Run: headless pygame with SDL's dummy video driver; simulated clock (each Clock.tick advances the game by its frame time, no real sleeping); random seed 0; keys injected as events and as key.get_pressed() state; no mouse input.
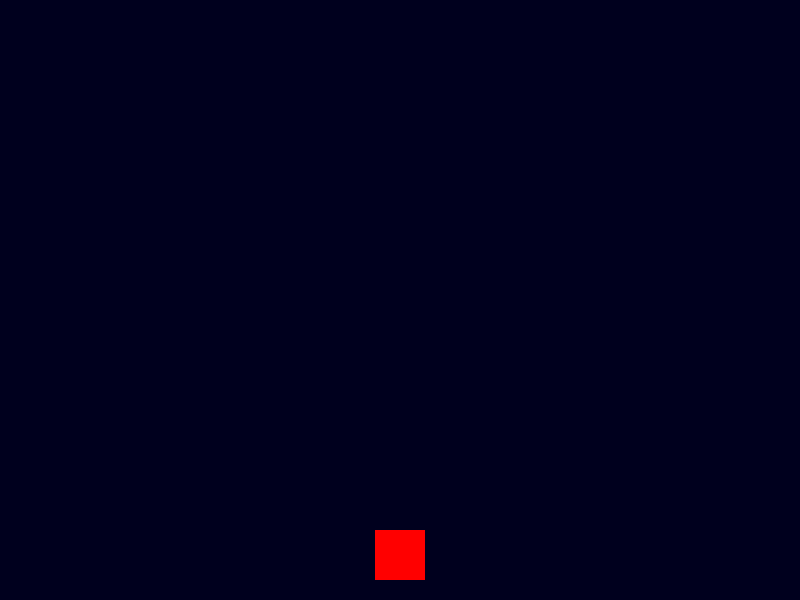
Frame 1 of 4 · flips 1–60 · no input
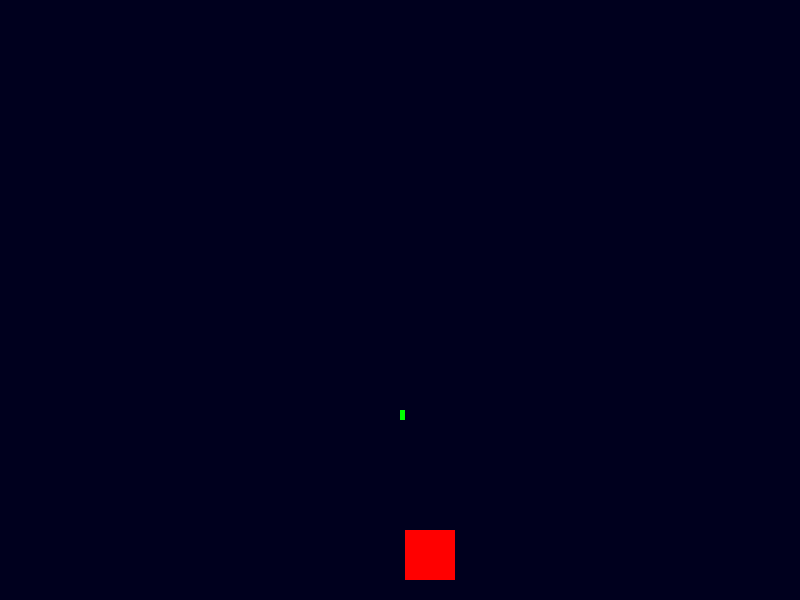
Frame 2 of 4 · flips 61–180 · tapped SPACE, RETURN · held RIGHT (→), D
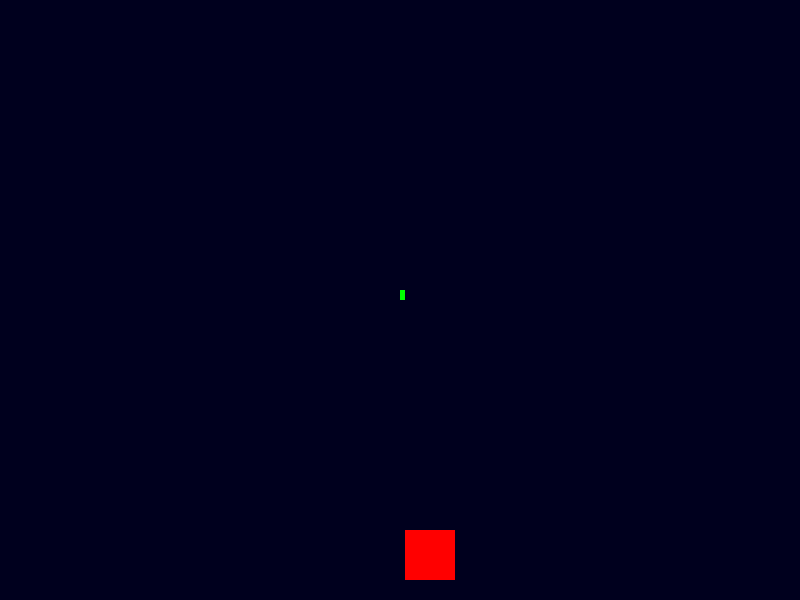
Frame 3 of 4 · flips 181–300 · held DOWN (↓), S
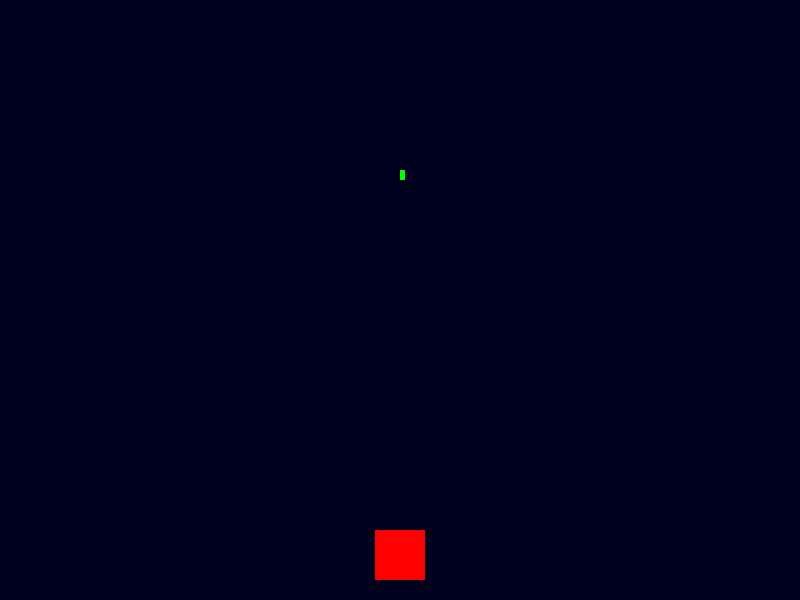
Frame 4 of 4 · flips 301–420 · held LEFT (←), A, UP (↑), W

The pygame program that drew these frames:

import pygame
pygame.init()

width, height = 800, 600
screen = pygame.display.set_mode((width, height))
pygame.display.set_caption("Space Invaders Screen")
player_size = 50
player_color = (255, 0, 0)
projectile_color = (0, 255, 0)

player_x = (width - player_size) // 2
player_y = height - player_size - 20

# Empty list for storing projectiles
projectiles = []

move_left = False
move_right = False

running = True
while running:
    for event in pygame.event.get():
        if event.type == pygame.QUIT:
            running = False
            
        # Pressing keys
        elif event.type == pygame.KEYDOWN:
            if event.key == pygame.K_a:
                move_left = True
            elif event.key == pygame.K_d:
                move_right = True
            elif event.key == pygame.K_RETURN:
                projectiles.append([player_x + player_size // 2, player_y])

        # Letting go of keys
        elif event.type == pygame.KEYUP:
            if event.key == pygame.K_a:
                move_left = False
            elif event.key == pygame.K_d:
                move_right = False

    if move_left and player_x > 0:
        player_x -= 0.25
    if move_right and player_x < width - player_size:
        player_x += 0.25

    # Constant y reduction for projectiles
    for projectile in projectiles:
        projectile[1] -= 1

    # Remove projectiles that go off screen by creating a new list
    projectiles = [projectile for projectile in projectiles if projectile[1] > 0]

    # Color the screen dark blue
    screen.fill((0, 0, 30))

    # Draw projectiles
    for projectile in projectiles:
        pygame.draw.rect(screen, projectile_color, (projectile[0], projectile[1], 5, 10))

    pygame.draw.rect(screen, player_color, (player_x, player_y, player_size, player_size))
    pygame.display.flip()

pygame.quit()
